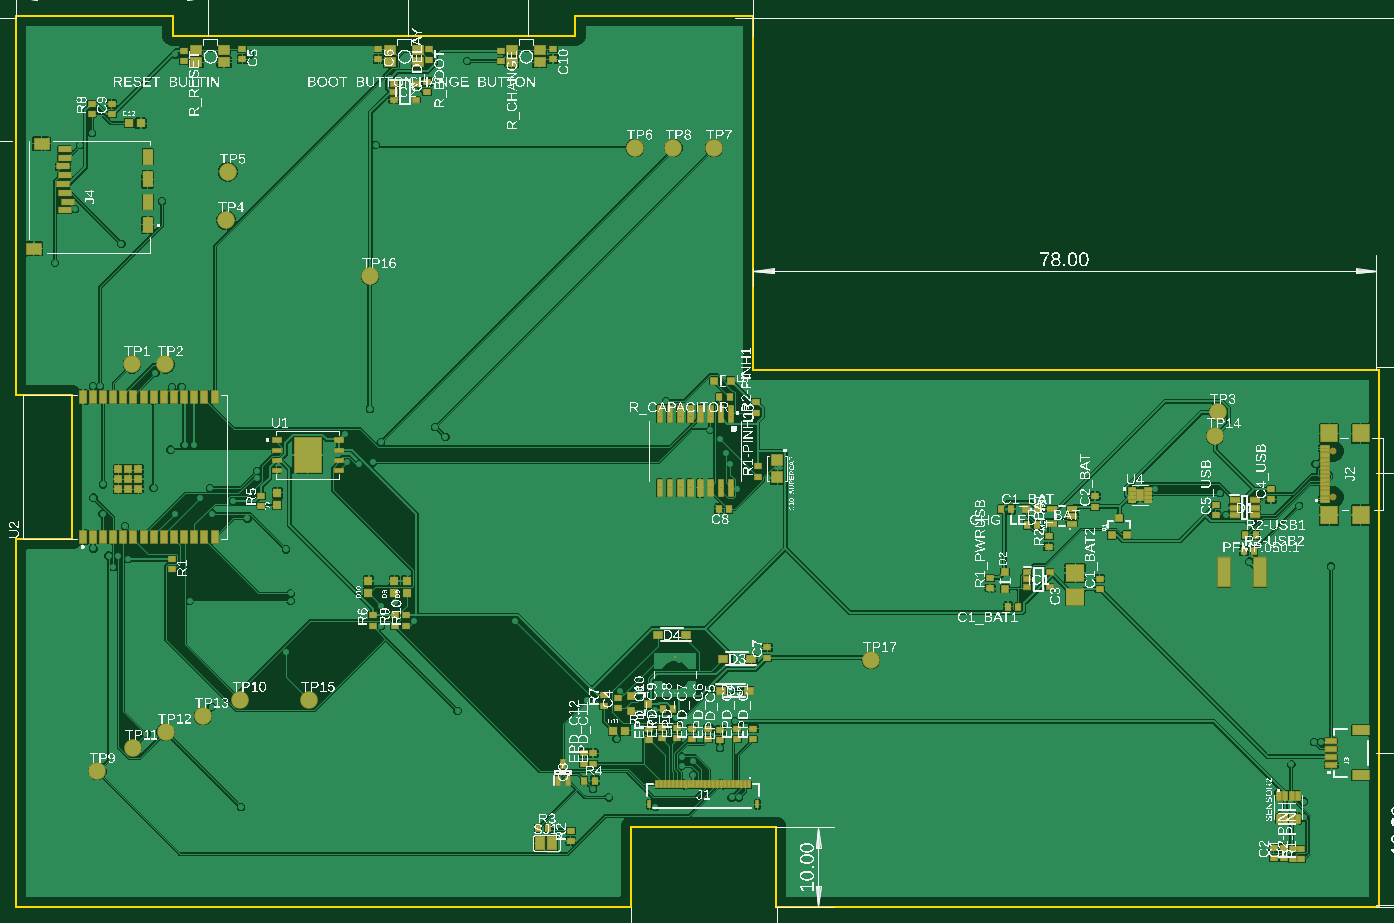
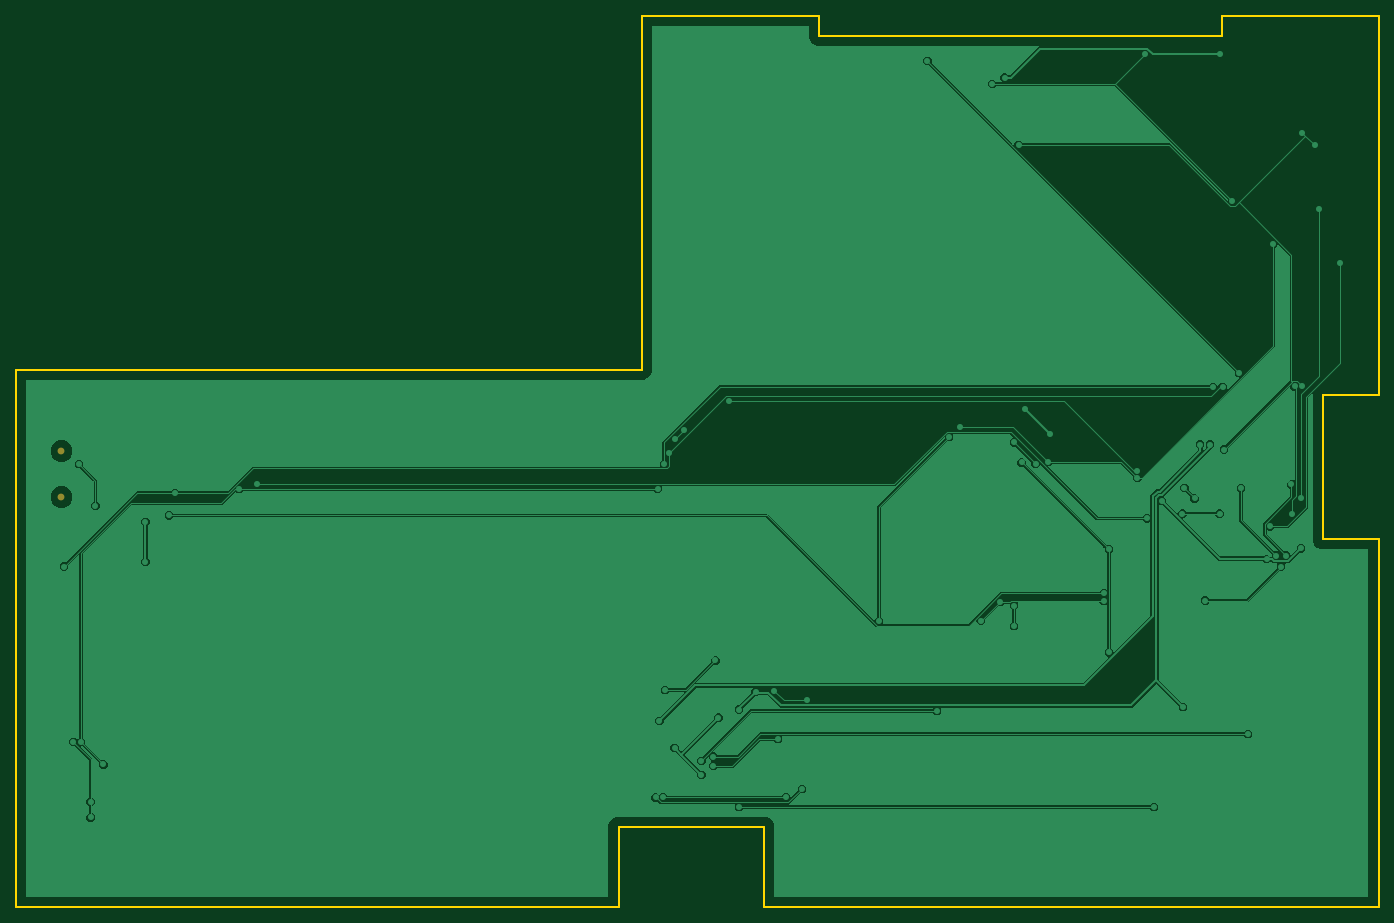
Circuit board: 7 layer files. Board 170.5 x 111.5 mm.
- bottom_copper: copper_bottom.gbr (35009 bytes)
- top_copper: copper_top.gbr (188244 bytes)
- outline: profile.gbr (491 bytes)
- top_silk: silkscreen_top.gbr (997525 bytes)
- bottom_mask: soldermask_bottom.gbr (231 bytes)
- top_mask: soldermask_top.gbr (15612 bytes)
- paste: solderpaste_top.gbr (23318 bytes)

=== bottom_copper: copper_bottom.gbr (35009 bytes, source omitted) ===
=== top_copper: copper_top.gbr (188244 bytes, source omitted) ===
=== outline: profile.gbr ===
G04 EAGLE Gerber RS-274X export*
G75*
%MOMM*%
%FSLAX34Y34*%
%LPD*%
%IN*%
%IPPOS*%
%AMOC8*
5,1,8,0,0,1.08239X$1,22.5*%
G01*
G04 Define Apertures*
%ADD10C,0.254000*%
D10*
X0Y0D02*
X769000Y0D01*
X769000Y100000D01*
X951000Y100000D01*
X951000Y0D01*
X1705000Y0D01*
X1705000Y672000D01*
X922000Y672000D01*
X922000Y1115000D01*
X700000Y1115000D01*
X700000Y1090000D01*
X195811Y1090000D01*
X195811Y1115000D01*
X0Y1115000D01*
X0Y640000D01*
X70000Y640000D01*
X70000Y460000D01*
X0Y460000D01*
X0Y0D01*
M02*

=== top_silk: silkscreen_top.gbr (997525 bytes, source omitted) ===
=== bottom_mask: soldermask_bottom.gbr ===
G04 EAGLE Gerber RS-274X export*
G75*
%MOMM*%
%FSLAX34Y34*%
%LPD*%
%INSoldermask Bottom*%
%IPPOS*%
%AMOC8*
5,1,8,0,0,1.08239X$1,22.5*%
G01*
G04 Define Apertures*
%ADD10C,0.853200*%
D10*
X1648040Y512700D03*
X1648040Y570500D03*
M02*

=== top_mask: soldermask_top.gbr (15612 bytes, source omitted) ===
=== paste: solderpaste_top.gbr (23318 bytes, source omitted) ===
